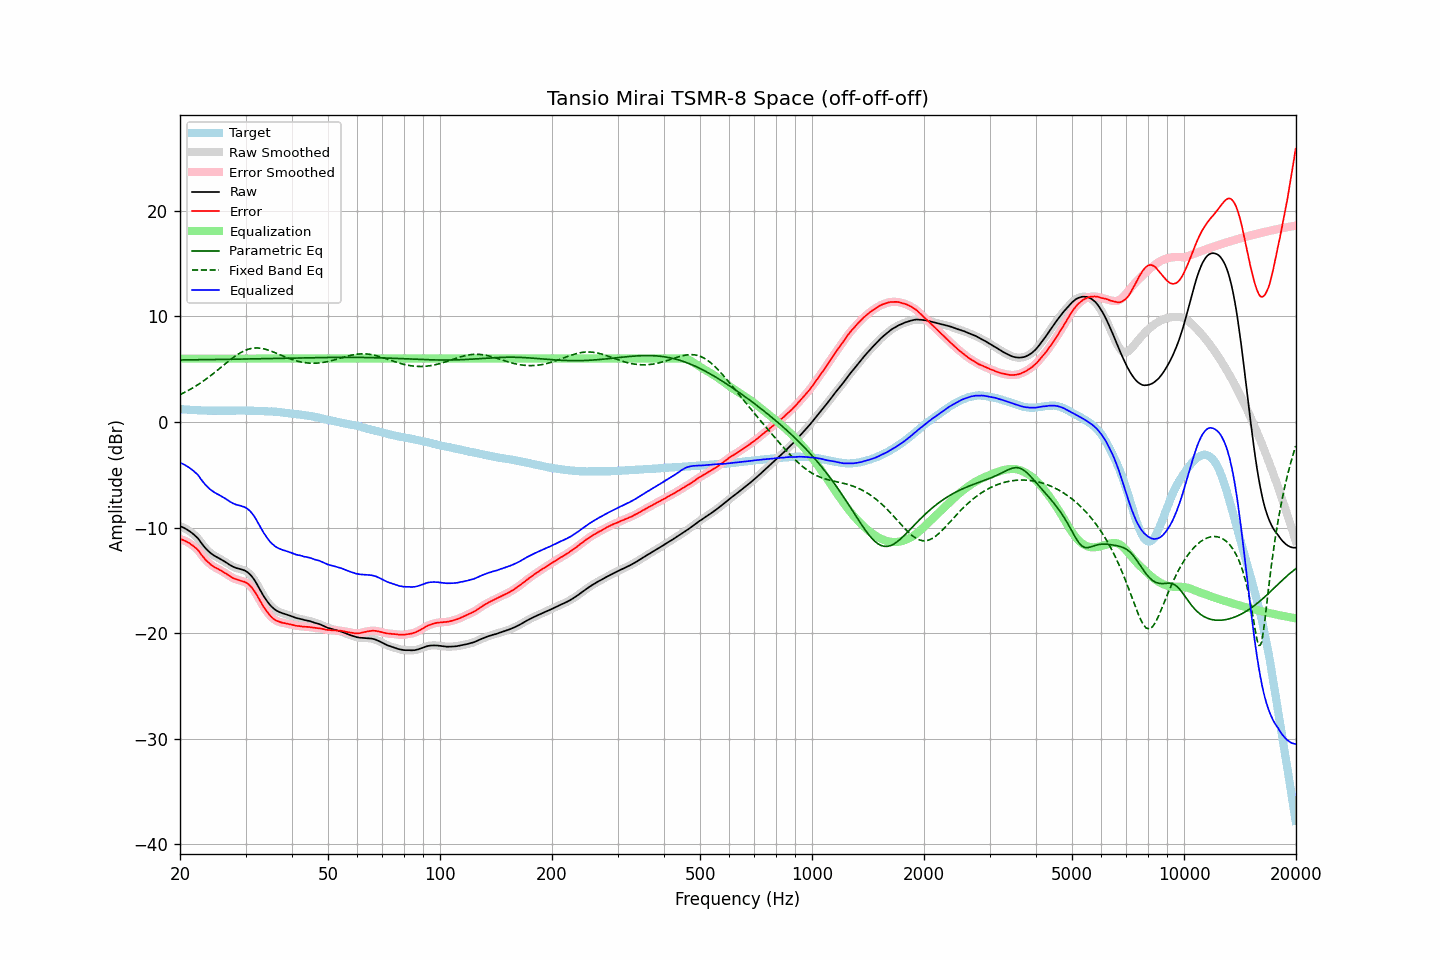

Source data for this figure (header and first rows):
frequency, raw, error, smoothed, error_smoothed, equalization, parametric_eq, fixed_band_eq, equalized_raw, equalized_smoothed, target
20.00, -9.87, -11.08, -9.87, -11.08, 6.00, 5.87, 2.58, -3.87, -3.87, 1.21
20.20, -9.93, -11.13, -9.93, -11.13, 6.00, 5.87, 2.66, -3.93, -3.93, 1.20
20.40, -9.99, -11.18, -9.99, -11.19, 6.00, 5.88, 2.73, -3.99, -3.99, 1.19
20.61, -10.07, -11.25, -10.07, -11.25, 6.00, 5.88, 2.81, -4.07, -4.07, 1.18
20.81, -10.16, -11.32, -10.16, -11.32, 6.00, 5.88, 2.89, -4.16, -4.16, 1.16
21.02, -10.25, -11.40, -10.25, -11.41, 6.00, 5.88, 2.97, -4.25, -4.25, 1.15
21.23, -10.35, -11.49, -10.35, -11.50, 6.00, 5.88, 3.06, -4.35, -4.35, 1.14
21.44, -10.46, -11.61, -10.46, -11.60, 6.00, 5.88, 3.14, -4.46, -4.46, 1.15
21.66, -10.58, -11.71, -10.58, -11.72, 6.00, 5.89, 3.23, -4.58, -4.58, 1.13
21.87, -10.71, -11.84, -10.70, -11.83, 6.00, 5.89, 3.33, -4.71, -4.70, 1.13
22.09, -10.84, -11.95, -10.84, -11.96, 6.00, 5.89, 3.42, -4.84, -4.84, 1.11
22.31, -10.99, -12.10, -11.01, -12.11, 6.00, 5.89, 3.52, -4.99, -5.01, 1.11
22.54, -11.19, -12.29, -11.19, -12.29, 6.00, 5.89, 3.62, -5.19, -5.19, 1.10
22.76, -11.41, -12.51, -11.40, -12.49, 6.00, 5.90, 3.72, -5.41, -5.40, 1.10
22.99, -11.61, -12.70, -11.61, -12.70, 6.00, 5.90, 3.82, -5.61, -5.61, 1.09
23.22, -11.80, -12.88, -11.80, -12.89, 6.00, 5.90, 3.93, -5.80, -5.80, 1.08
23.45, -11.98, -13.07, -11.98, -13.06, 6.00, 5.90, 4.04, -5.98, -5.98, 1.09
23.69, -12.14, -13.21, -12.14, -13.21, 6.00, 5.90, 4.15, -6.14, -6.14, 1.08
23.92, -12.28, -13.35, -12.28, -13.36, 6.00, 5.91, 4.26, -6.28, -6.28, 1.07
24.16, -12.41, -13.49, -12.41, -13.48, 6.00, 5.91, 4.38, -6.41, -6.41, 1.08
24.40, -12.52, -13.60, -12.52, -13.60, 6.00, 5.91, 4.50, -6.52, -6.52, 1.07
24.65, -12.63, -13.70, -12.63, -13.70, 6.00, 5.91, 4.62, -6.63, -6.63, 1.07
24.89, -12.72, -13.79, -12.72, -13.79, 6.00, 5.91, 4.74, -6.72, -6.72, 1.07
25.14, -12.80, -13.86, -12.81, -13.87, 6.00, 5.92, 4.86, -6.80, -6.81, 1.06
25.39, -12.89, -13.95, -12.89, -13.95, 6.00, 5.92, 4.99, -6.89, -6.89, 1.06
25.65, -12.97, -14.03, -12.97, -14.03, 6.00, 5.92, 5.11, -6.97, -6.97, 1.06
25.91, -13.06, -14.12, -13.06, -14.12, 6.00, 5.92, 5.24, -7.06, -7.06, 1.06
26.16, -13.14, -14.21, -13.14, -14.21, 6.00, 5.93, 5.36, -7.14, -7.14, 1.07
26.43, -13.24, -14.31, -13.24, -14.30, 6.00, 5.93, 5.49, -7.24, -7.24, 1.07
26.69, -13.33, -14.40, -13.33, -14.40, 6.00, 5.93, 5.61, -7.33, -7.33, 1.07
26.96, -13.44, -14.50, -13.44, -14.50, 6.00, 5.93, 5.73, -7.44, -7.44, 1.07
27.23, -13.54, -14.60, -13.54, -14.60, 6.00, 5.94, 5.85, -7.54, -7.54, 1.07
27.50, -13.63, -14.69, -13.63, -14.70, 6.00, 5.94, 5.97, -7.63, -7.63, 1.06
27.77, -13.71, -14.78, -13.71, -14.78, 6.00, 5.94, 6.08, -7.71, -7.71, 1.07
28.05, -13.77, -14.84, -13.77, -14.85, 6.00, 5.94, 6.20, -7.77, -7.77, 1.07
28.33, -13.83, -14.91, -13.82, -14.90, 6.00, 5.95, 6.30, -7.83, -7.82, 1.08
28.62, -13.87, -14.95, -13.87, -14.95, 6.00, 5.95, 6.40, -7.87, -7.87, 1.08
28.90, -13.91, -15.00, -13.91, -15.00, 6.00, 5.95, 6.50, -7.91, -7.91, 1.09
29.19, -13.96, -15.05, -13.95, -15.04, 6.00, 5.95, 6.59, -7.96, -7.95, 1.09
29.48, -14.00, -15.08, -14.00, -15.09, 6.00, 5.96, 6.67, -8.00, -8.00, 1.08
29.78, -14.05, -15.13, -14.05, -15.14, 6.00, 5.96, 6.74, -8.05, -8.05, 1.08
30.08, -14.13, -15.21, -14.13, -15.21, 6.00, 5.96, 6.81, -8.13, -8.13, 1.08
30.38, -14.23, -15.30, -14.23, -15.30, 6.00, 5.96, 6.86, -8.23, -8.23, 1.07
30.68, -14.36, -15.43, -14.36, -15.43, 6.00, 5.97, 6.91, -8.36, -8.36, 1.07
30.99, -14.51, -15.57, -14.51, -15.58, 6.00, 5.97, 6.95, -8.51, -8.51, 1.07
31.30, -14.69, -15.75, -14.69, -15.75, 6.00, 5.97, 6.98, -8.69, -8.69, 1.06
31.61, -14.90, -15.96, -14.90, -15.96, 6.00, 5.98, 7.00, -8.90, -8.90, 1.06
31.93, -15.14, -16.18, -15.14, -16.19, 6.00, 5.98, 7.01, -9.14, -9.14, 1.04
32.24, -15.40, -16.45, -15.40, -16.44, 6.00, 5.98, 7.01, -9.40, -9.40, 1.05
32.57, -15.67, -16.70, -15.67, -16.71, 6.00, 5.98, 7.00, -9.67, -9.67, 1.04
32.89, -15.94, -16.98, -15.95, -16.98, 6.00, 5.99, 6.99, -9.94, -9.95, 1.03
33.22, -16.22, -17.25, -16.22, -17.25, 6.00, 5.99, 6.96, -10.22, -10.22, 1.03
33.55, -16.48, -17.51, -16.47, -17.50, 6.00, 5.99, 6.93, -10.48, -10.47, 1.03
33.89, -16.71, -17.73, -16.71, -17.73, 6.00, 6.00, 6.89, -10.71, -10.71, 1.02
34.23, -16.93, -17.93, -16.93, -17.94, 6.00, 6.00, 6.85, -10.93, -10.93, 1.00
34.57, -17.14, -18.14, -17.14, -18.14, 6.00, 6.00, 6.80, -11.14, -11.14, 1.00
34.92, -17.33, -18.32, -17.32, -18.32, 6.00, 6.01, 6.75, -11.33, -11.32, 0.99
35.27, -17.49, -18.49, -17.49, -18.48, 6.00, 6.01, 6.69, -11.49, -11.49, 1.00
35.62, -17.63, -18.61, -17.63, -18.62, 6.00, 6.01, 6.63, -11.63, -11.63, 0.98
35.97, -17.76, -18.74, -17.76, -18.73, 6.00, 6.02, 6.57, -11.76, -11.76, 0.98
... 635 more rows
